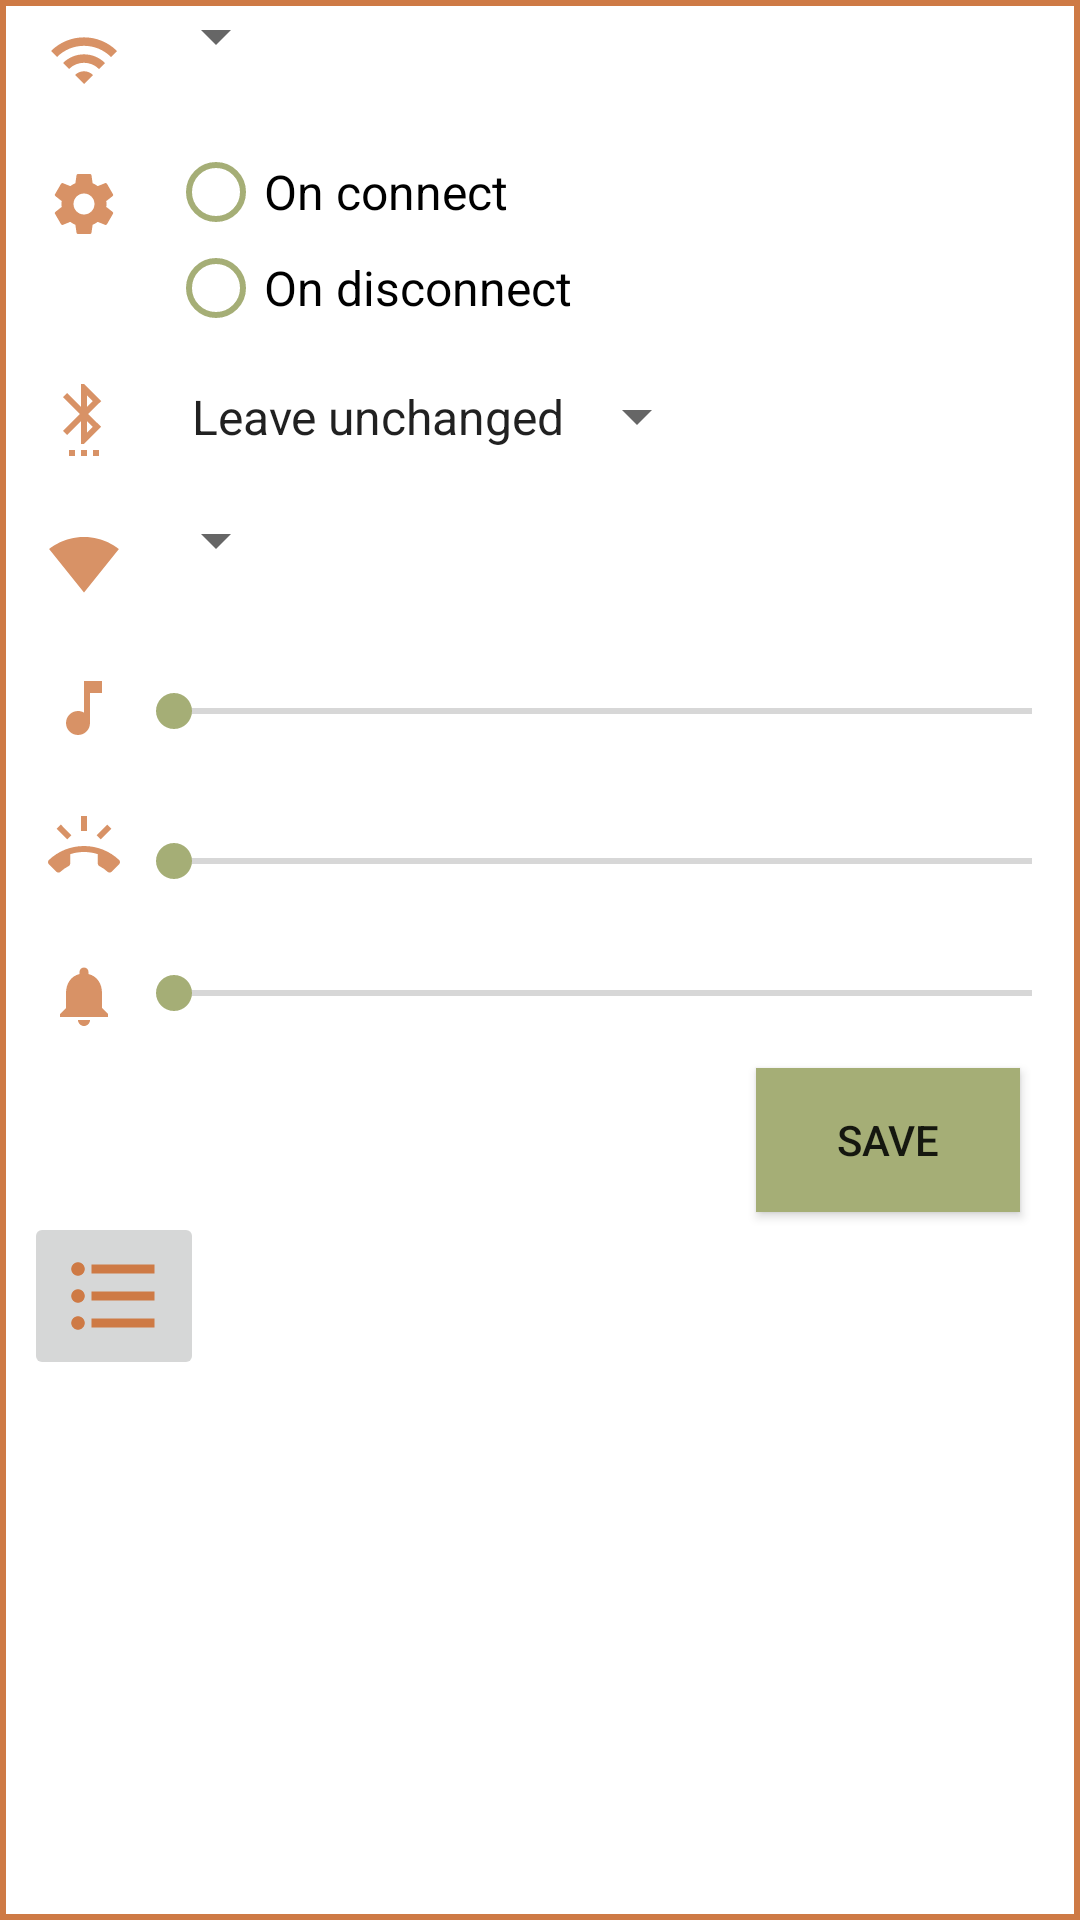

Produce the Android XML layout that renders to this screen, including the resource entries it uses.
<!-- AndroidManifest.xml: application theme AppTheme -->
<!-- res/layout/frag_dialog_copy.xml -->
<?xml version="1.0" encoding="utf-8"?>
<RelativeLayout xmlns:android="http://schemas.android.com/apk/res/android"
    xmlns:app="http://schemas.android.com/apk/res-auto"
    xmlns:tools="http://schemas.android.com/tools"
    android:id="@+id/content_main"
    android:layout_width="wrap_content"
    android:layout_height="wrap_content"
    android:paddingBottom="@dimen/activity_vertical_margin"
    android:paddingStart="8dp"
    android:paddingEnd="8dp"
    android:paddingTop="@dimen/activity_vertical_margin"
    android:background="@drawable/dialog_border">

    <ImageButton
        android:id="@+id/name"
        android:layout_width="wrap_content"
        android:layout_height="wrap_content"
        android:background="@android:color/transparent"
        android:contentDescription="@string/trigger_name"
        android:padding="8dp"
        android:src="@drawable/ic_wifi_brown" />

    <Spinner
        android:id="@+id/spinner_wifi_name"
        android:layout_width="wrap_content"
        android:layout_height="wrap_content"
        android:layout_toEndOf="@id/name"
        android:dropDownSelector="@color/green"
        android:fontFamily="sans-serif-medium"
        android:buttonTint="@color/colorAccent"
        android:textAppearance="@style/TextAppearance.AppCompat.Subhead"
        android:padding="8dp" />

    <TextView
        android:id="@+id/wifi_name_text"
        android:layout_width="wrap_content"
        android:layout_height="wrap_content"
        android:layout_toEndOf="@id/name"
        android:hint="@string/trigger_loc_hint"
        android:padding="8dp"
        android:paddingStart="8dp"
        android:paddingEnd="8dp"
        android:textAppearance="@style/TextAppearance.AppCompat.Subhead"
        android:visibility="invisible" />


    <ImageButton
        android:id="@+id/settings"
        android:layout_width="wrap_content"
        android:layout_height="wrap_content"
        android:layout_below="@id/name"
        android:layout_marginTop="8dp"
        android:background="@android:color/transparent"
        android:contentDescription="@string/trigger_settings"
        android:padding="8dp"
        android:src="@drawable/ic_settings_brown" />

    <RadioGroup xmlns:android="http://schemas.android.com/apk/res/android"
        android:id="@+id/isConnect"
        android:layout_width="wrap_content"
        android:layout_height="wrap_content"
        android:layout_below="@id/name"
        android:layout_toEndOf="@id/settings"
        android:orientation="vertical"
        android:layout_marginTop="8dp"
        android:paddingEnd="8dp"
        android:paddingLeft="8dp"
        android:paddingRight="8dp"
        android:paddingStart="8dp">

        <RadioButton
            android:id="@+id/dialog_radio_connect"
            android:layout_width="wrap_content"
            android:layout_height="wrap_content"
            android:text="@string/settings_connect"
            android:buttonTint="@color/colorAccent"
            android:fontFamily="sans-serif"
            android:textAppearance="@style/TextAppearance.AppCompat.Subhead"
            />

        <RadioButton
            android:id="@+id/dialog_radio_disconnect"
            android:layout_width="wrap_content"
            android:layout_height="wrap_content"
            android:text="@string/settings_disconnect"
            android:fontFamily="sans-serif"
            android:buttonTint="@color/colorAccent"
            android:textAppearance="@style/TextAppearance.AppCompat.Subhead"
            />
    </RadioGroup>


    <ImageButton
        android:id="@+id/bluetooth"
        android:layout_width="wrap_content"
        android:layout_height="wrap_content"
        android:layout_below="@id/isConnect"
        android:layout_marginTop="8dp"
        android:background="@android:color/transparent"
        android:contentDescription="@string/trigger_bluetooth"
        android:padding="8dp"
        android:src="@drawable/ic_settings_bluetooth_brown" />


    <Spinner
        android:id="@+id/content_isbluetoothon"
        android:layout_width="wrap_content"
        android:layout_height="wrap_content"
        android:layout_below="@id/isConnect"
        android:layout_marginTop="8dp"
        android:layout_toEndOf="@id/bluetooth"
        android:fontFamily="sans-serif"
        android:textAppearance="@style/TextAppearance.AppCompat.Headline"
        android:padding="8dp"
        android:dropDownWidth="match_parent"
        android:dropDownSelector="?attr/panelBackground"
        android:entries="@array/options" />

    <ImageButton
        android:id="@+id/wifiOn"
        android:layout_width="wrap_content"
        android:layout_height="wrap_content"
        android:layout_below="@id/bluetooth"
        android:layout_marginTop="8dp"
        android:background="@android:color/transparent"
        android:contentDescription="@string/trigger_wifi"
        android:padding="8dp"
        android:src="@drawable/ic_signal_wifi_4_bar_brown" />

    <Spinner
        android:id="@+id/content_iswifion"
        android:layout_width="wrap_content"
        android:layout_height="wrap_content"
        android:layout_below="@id/bluetooth"
        android:fontFamily="sans-serif-medium"
        android:buttonTint="@color/colorAccent"
        android:textAppearance="@style/TextAppearance.AppCompat.Subhead"
        android:layout_marginTop="8dp"
        android:layout_toEndOf="@id/wifiOn"
        android:gravity="center_vertical"
        android:padding="8dp" />


    <ImageButton
        android:id="@+id/media_sound"
        android:layout_width="wrap_content"
        android:layout_height="wrap_content"
        android:layout_below="@id/wifiOn"
        android:layout_marginTop="8dp"
        android:background="@android:color/transparent"
        android:contentDescription="@string/trigger_media_volume"
        android:padding="8dp"
        android:src="@drawable/ic_music_note_brown" />

    <SeekBar
        android:id="@+id/media_seekbar"
        android:layout_width="match_parent"
        android:layout_height="wrap_content"
        android:layout_below="@id/wifiOn"
        android:layout_marginStart="2dp"
        android:layout_marginTop="12dp"
        android:layout_toEndOf="@id/media_sound"
        android:padding="8dp" />

    <ImageButton
        android:id="@+id/ring_volume"
        android:layout_width="wrap_content"
        android:layout_height="wrap_content"
        android:layout_below="@id/media_seekbar"
        android:layout_marginTop="8dp"
        android:layout_centerVertical="true"
        android:background="@android:color/transparent"
        android:contentDescription="@string/trigger_ring_volume"
        android:padding="8dp"
        android:src="@drawable/ic_ring_volume_brown" />

    <SeekBar
        android:id="@+id/ring_seekbar"
        android:layout_width="match_parent"
        android:layout_height="wrap_content"
        android:layout_below="@id/media_seekbar"
        android:layout_marginStart="2dp"
        android:layout_marginTop="16dp"
        android:layout_toEndOf="@id/ring_volume"
        android:padding="8dp" />

    <ImageButton
        android:id="@+id/notif_volume"
        android:layout_width="wrap_content"
        android:layout_height="wrap_content"
        android:layout_below="@id/ring_seekbar"
        android:layout_marginTop="8dp"
        android:layout_centerVertical="true"
        android:background="@android:color/transparent"
        android:contentDescription="@string/trigger_ring_volume"
        android:padding="8dp"
        android:src="@drawable/ic_notifications_black_24dp" />

    <SeekBar
        android:id="@+id/notif_seekbar"
        android:layout_width="match_parent"
        android:layout_height="wrap_content"
        android:layout_below="@id/ring_seekbar"
        android:layout_marginStart="2dp"
        android:layout_marginTop="10dp"
        android:layout_toEndOf="@id/ring_volume"
        android:padding="8dp" />


    <Button
        android:id="@+id/button_save"
        android:layout_width="wrap_content"
        android:layout_height="wrap_content"
        android:layout_alignParentEnd="true"
        android:layout_below="@id/notif_seekbar"
        android:layout_marginEnd="12dp"
        android:layout_marginTop="8dp"
        android:background="@color/colorAccent"
        android:text="@string/trigger_save" />
    <ImageButton
        android:layout_width="wrap_content"
        android:layout_height="wrap_content"
        android:layout_below="@id/button_save"
        android:id = "@+id/expand"
        android:src = "@drawable/list_icon"/>

    <RelativeLayout
        android:id="@+id/content_main_d"
        android:visibility="gone"
        android:layout_below="@id/expand"
        android:layout_width="wrap_content"
        android:layout_height="wrap_content"
        android:paddingBottom="@dimen/activity_vertical_margin"
        android:paddingStart="8dp"
        android:paddingEnd="8dp"
        android:paddingTop="@dimen/activity_vertical_margin"
        android:background="@drawable/dialog_border">

        <ImageButton
            android:id="@+id/name_d"
            android:layout_width="wrap_content"
            android:layout_height="wrap_content"
            android:background="@android:color/transparent"
            android:contentDescription="@string/trigger_name"
            android:padding="8dp"
            android:src="@drawable/ic_wifi_brown" />

        <Spinner
            android:id="@+id/spinner_wifi_name_d"
            android:layout_width="wrap_content"
            android:layout_height="wrap_content"
            android:layout_toEndOf="@id/name_d"
            android:dropDownSelector="@color/green"
            android:fontFamily="sans-serif-medium"
            android:buttonTint="@color/colorAccent"
            android:textAppearance="@style/TextAppearance.AppCompat.Subhead"
            android:padding="8dp" />
    </RelativeLayout>

</RelativeLayout>
<!-- resources referenced by this layout -->
<resources>
  <string-array name="options">
          <item>Leave unchanged</item>
          <item>Turn off</item>
          <item>Turn on</item>
      </string-array>
  <color name="colorAccent">#a5ae76</color>
  <color name="green">#abae89</color>
  <!-- drawable dialog_border (drawable) -->
  <?xml version="1.0" encoding="utf-8"?>
  <selector xmlns:android="http://schemas.android.com/apk/res/android">
      <item>
          <shape android:shape="rectangle">
              <solid android:color="#ffffff"/>
              <stroke
                  android:width="2dp"
                  android:color="@color/fab_color"
                  />
          </shape>
      </item>
  </selector>
  <!-- drawable ic_music_note_brown (drawable) -->
  <vector xmlns:android="http://schemas.android.com/apk/res/android"
          android:width="24dp"
          android:height="24dp"
          android:viewportWidth="24.0"
          android:viewportHeight="24.0">
      <path
          android:fillColor="#d89266"
          android:pathData="M12,3v10.55c-0.59,-0.34 -1.27,-0.55 -2,-0.55 -2.21,0 -4,1.79 -4,4s1.79,4 4,4 4,-1.79 4,-4V7h4V3h-6z"/>
  </vector>
  <!-- drawable ic_notifications_black_24dp (drawable) -->
  <vector xmlns:android="http://schemas.android.com/apk/res/android"
          android:width="24dp"
          android:height="24dp"
          android:viewportWidth="24.0"
          android:viewportHeight="24.0">
      <path
          android:fillColor="#d89266"
          android:pathData="M12,22c1.1,0 2,-0.9 2,-2h-4c0,1.1 0.89,2 2,2zM18,16v-5c0,-3.07 -1.64,-5.64 -4.5,-6.32L13.5,4c0,-0.83 -0.67,-1.5 -1.5,-1.5s-1.5,0.67 -1.5,1.5v0.68C7.63,5.36 6,7.92 6,11v5l-2,2v1h16v-1l-2,-2z"/>
  </vector>
  <!-- drawable ic_signal_wifi_4_bar_brown (drawable) -->
  <vector xmlns:android="http://schemas.android.com/apk/res/android"
          android:width="24dp"
          android:height="24dp"
          android:viewportWidth="24.0"
          android:viewportHeight="24.0">
      <path
          android:fillColor="#d89266"
          android:pathData="M12.01,21.49L23.64,7c-0.45,-0.34 -4.93,-4 -11.64,-4C5.28,3 0.81,6.66 0.36,7l11.63,14.49 0.01,0.01 0.01,-0.01z"/>
  </vector>
  <!-- drawable ic_wifi_brown (drawable) -->
  <vector xmlns:android="http://schemas.android.com/apk/res/android"
          android:width="24dp"
          android:height="24dp"
          android:viewportWidth="24.0"
          android:viewportHeight="24.0">
      <path
          android:fillColor="#d89266"
          android:pathData="M1,9l2,2c4.97,-4.97 13.03,-4.97 18,0l2,-2C16.93,2.93 7.08,2.93 1,9zM9,17l3,3 3,-3c-1.65,-1.66 -4.34,-1.66 -6,0zM5,13l2,2c2.76,-2.76 7.24,-2.76 10,0l2,-2C15.14,9.14 8.87,9.14 5,13z"/>
  </vector>
  <string name="settings_connect">On connect</string>
  <string name="settings_disconnect">On disconnect</string>
  <string name="trigger_bluetooth">Bluetooth Settings</string>
  <string name="trigger_loc_hint">Nick name</string>
  <string name="trigger_media_volume">Media Volume Settings</string>
  <string name="trigger_name">Trigger Name</string>
  <string name="trigger_ring_volume">Ring Volume Settings</string>
  <string name="trigger_save">SAVE</string>
  <string name="trigger_settings">Trigger Settings</string>
  <string name="trigger_wifi">Wifi Settings</string>
  <style name="AppTheme" parent="Theme.AppCompat.Light.DarkActionBar">
          
          <item name="colorPrimary">@color/colorPrimary</item>
          <item name="colorPrimaryDark">@color/colorPrimaryDark</item>
          <item name="colorAccent">@color/colorAccent</item>
      </style>
  <color name="fab_color">#ce7a45</color>
  <color name="colorPrimary">#d89266</color>
  <color name="colorPrimaryDark">#91664a</color>
</resources>
